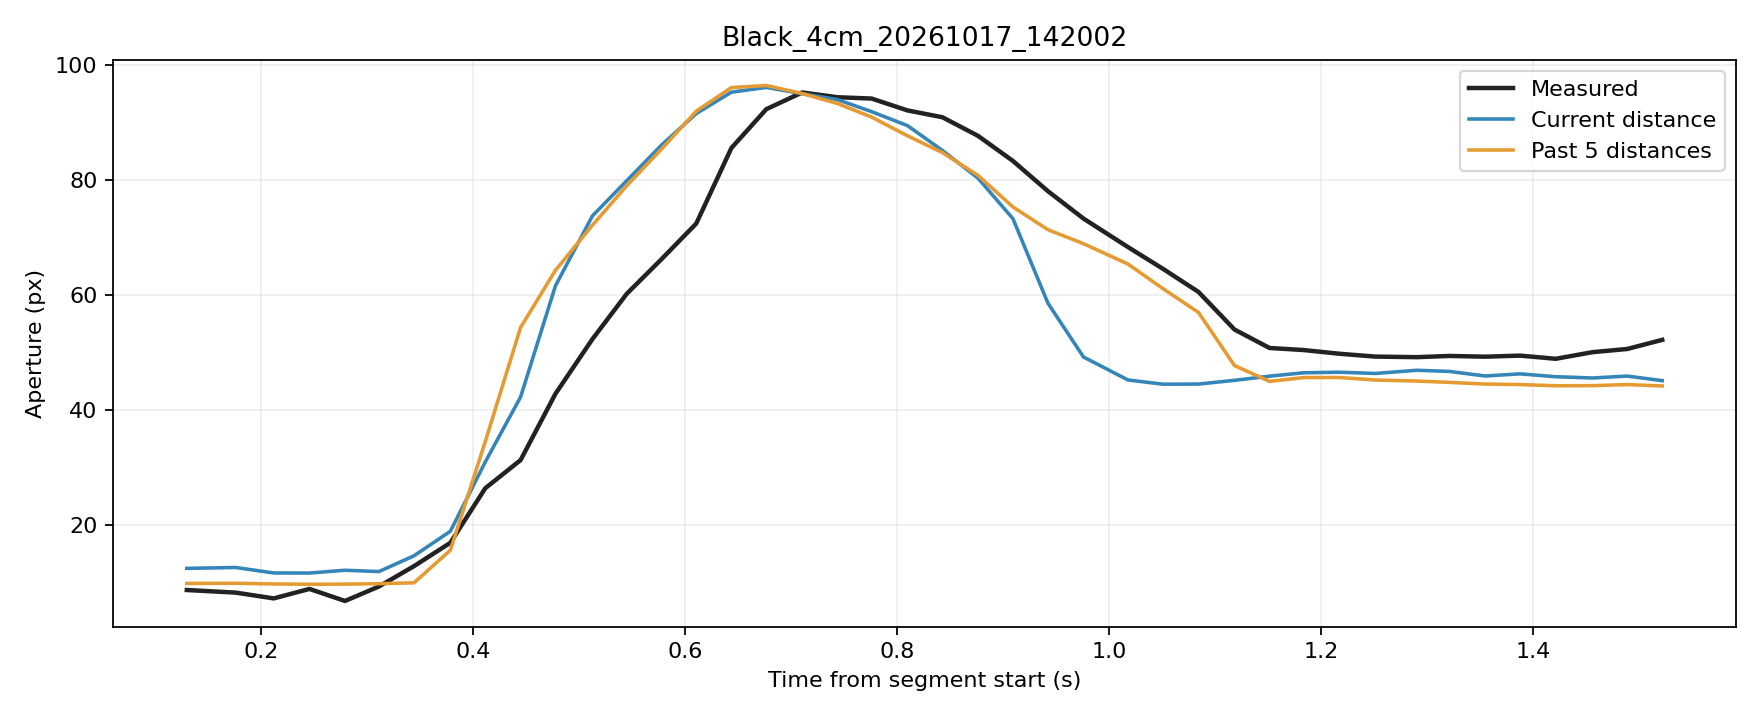

Data behind this chart, as committed beside it:
trial, source_frame, window_start_frame, window_duration_s, time_s, phase, distance_px, actual_aperture_px, predicted_current_px, predicted_window5_px
Black_4cm_20261017_142002, 47, 43, 0.1297, 0.1297, rest, 252.3, 8.599, 12.37, 9.745
Black_4cm_20261017_142002, 48, 44, 0.1448, 0.1758, rest, 252.2, 8.145, 12.52, 9.771
Black_4cm_20261017_142002, 49, 45, 0.1482, 0.2118, rest, 252.9, 7.139, 11.57, 9.657
Black_4cm_20261017_142002, 50, 46, 0.1488, 0.2455, rest, 252.9, 8.786, 11.55, 9.595
Black_4cm_20261017_142002, 51, 47, 0.1493, 0.279, rest, 252.5, 6.689, 12.04, 9.626
Black_4cm_20261017_142002, 52, 48, 0.1352, 0.311, rest, 252.7, 9.212, 11.81, 9.693
Black_4cm_20261017_142002, 53, 49, 0.1323, 0.3442, movement, 250.7, 12.76, 14.56, 9.855
Black_4cm_20261017_142002, 54, 50, 0.133, 0.3784, movement, 248, 16.82, 18.82, 15.53
Black_4cm_20261017_142002, 55, 51, 0.1324, 0.4114, movement, 242.9, 26.32, 30.9, 34.45
Black_4cm_20261017_142002, 56, 52, 0.1337, 0.4447, movement, 238.2, 31.21, 42.19, 54.3
Black_4cm_20261017_142002, 57, 53, 0.1335, 0.4776, movement, 230.1, 42.75, 61.55, 64.25
Black_4cm_20261017_142002, 58, 54, 0.1341, 0.5126, movement, 220.5, 52.28, 73.72, 72.1
Black_4cm_20261017_142002, 59, 55, 0.1335, 0.545, movement, 208.3, 60.17, 79.85, 78.98
Black_4cm_20261017_142002, 60, 56, 0.1328, 0.5775, movement, 193.2, 66.15, 86.01, 85.31
Black_4cm_20261017_142002, 61, 57, 0.1329, 0.6105, movement, 174.5, 72.39, 91.53, 91.95
Black_4cm_20261017_142002, 62, 58, 0.1311, 0.6437, movement, 151.8, 85.54, 95.26, 96.06
Black_4cm_20261017_142002, 63, 59, 0.1317, 0.6767, movement, 129.7, 92.3, 96.08, 96.42
Black_4cm_20261017_142002, 64, 60, 0.133, 0.7105, movement, 109.9, 95.21, 94.99, 95.02
Black_4cm_20261017_142002, 65, 61, 0.133, 0.7435, movement, 92.44, 94.38, 93.98, 93.3
Black_4cm_20261017_142002, 66, 62, 0.1323, 0.776, movement, 75.48, 94.14, 91.87, 90.92
Black_4cm_20261017_142002, 67, 63, 0.1332, 0.8098, movement, 59.38, 92.08, 89.43, 87.67
Black_4cm_20261017_142002, 68, 64, 0.1324, 0.8429, movement, 46.4, 90.89, 85.11, 84.73
Black_4cm_20261017_142002, 69, 65, 0.1329, 0.8764, movement, 33.86, 87.66, 80.3, 80.78
Black_4cm_20261017_142002, 70, 66, 0.1333, 0.9094, movement, 23.95, 83.29, 73.24, 75.27
Black_4cm_20261017_142002, 71, 67, 0.1326, 0.9425, movement, 15.38, 78.01, 58.5, 71.32
Black_4cm_20261017_142002, 72, 68, 0.1331, 0.9759, movement, 8.522, 73.26, 49.16, 68.88
Black_4cm_20261017_142002, 73, 69, 0.1416, 1.018, movement, 3.222, 68.29, 45.16, 65.34
Black_4cm_20261017_142002, 74, 70, 0.1416, 1.051, movement, 2.228, 64.51, 44.43, 61.06
Black_4cm_20261017_142002, 75, 71, 0.142, 1.084, movement, 2.258, 60.48, 44.45, 56.92
Black_4cm_20261017_142002, 76, 72, 0.1425, 1.118, movement, 3.135, 53.94, 45.1, 47.67
Black_4cm_20261017_142002, 77, 73, 0.1336, 1.152, hold, 4.12, 50.73, 45.82, 44.91
Black_4cm_20261017_142002, 78, 74, 0.1327, 1.184, hold, 4.919, 50.37, 46.41, 45.58
Black_4cm_20261017_142002, 79, 75, 0.1328, 1.217, hold, 5.055, 49.73, 46.51, 45.59
Black_4cm_20261017_142002, 80, 76, 0.1329, 1.251, hold, 4.761, 49.23, 46.29, 45.15
Black_4cm_20261017_142002, 81, 77, 0.1389, 1.29, hold, 5.518, 49.13, 46.85, 44.98
Black_4cm_20261017_142002, 82, 78, 0.1379, 1.321, hold, 5.241, 49.34, 46.65, 44.74
Black_4cm_20261017_142002, 83, 79, 0.1377, 1.355, hold, 4.163, 49.21, 45.85, 44.45
Black_4cm_20261017_142002, 84, 80, 0.1366, 1.388, hold, 4.667, 49.4, 46.22, 44.36
Black_4cm_20261017_142002, 85, 81, 0.1312, 1.422, hold, 3.992, 48.85, 45.73, 44.15
Black_4cm_20261017_142002, 86, 82, 0.1347, 1.456, hold, 3.691, 50, 45.5, 44.17
Black_4cm_20261017_142002, 87, 83, 0.1341, 1.489, hold, 4.14, 50.56, 45.84, 44.36
Black_4cm_20261017_142002, 88, 84, 0.1341, 1.522, hold, 3.066, 52.14, 45.04, 44.12
